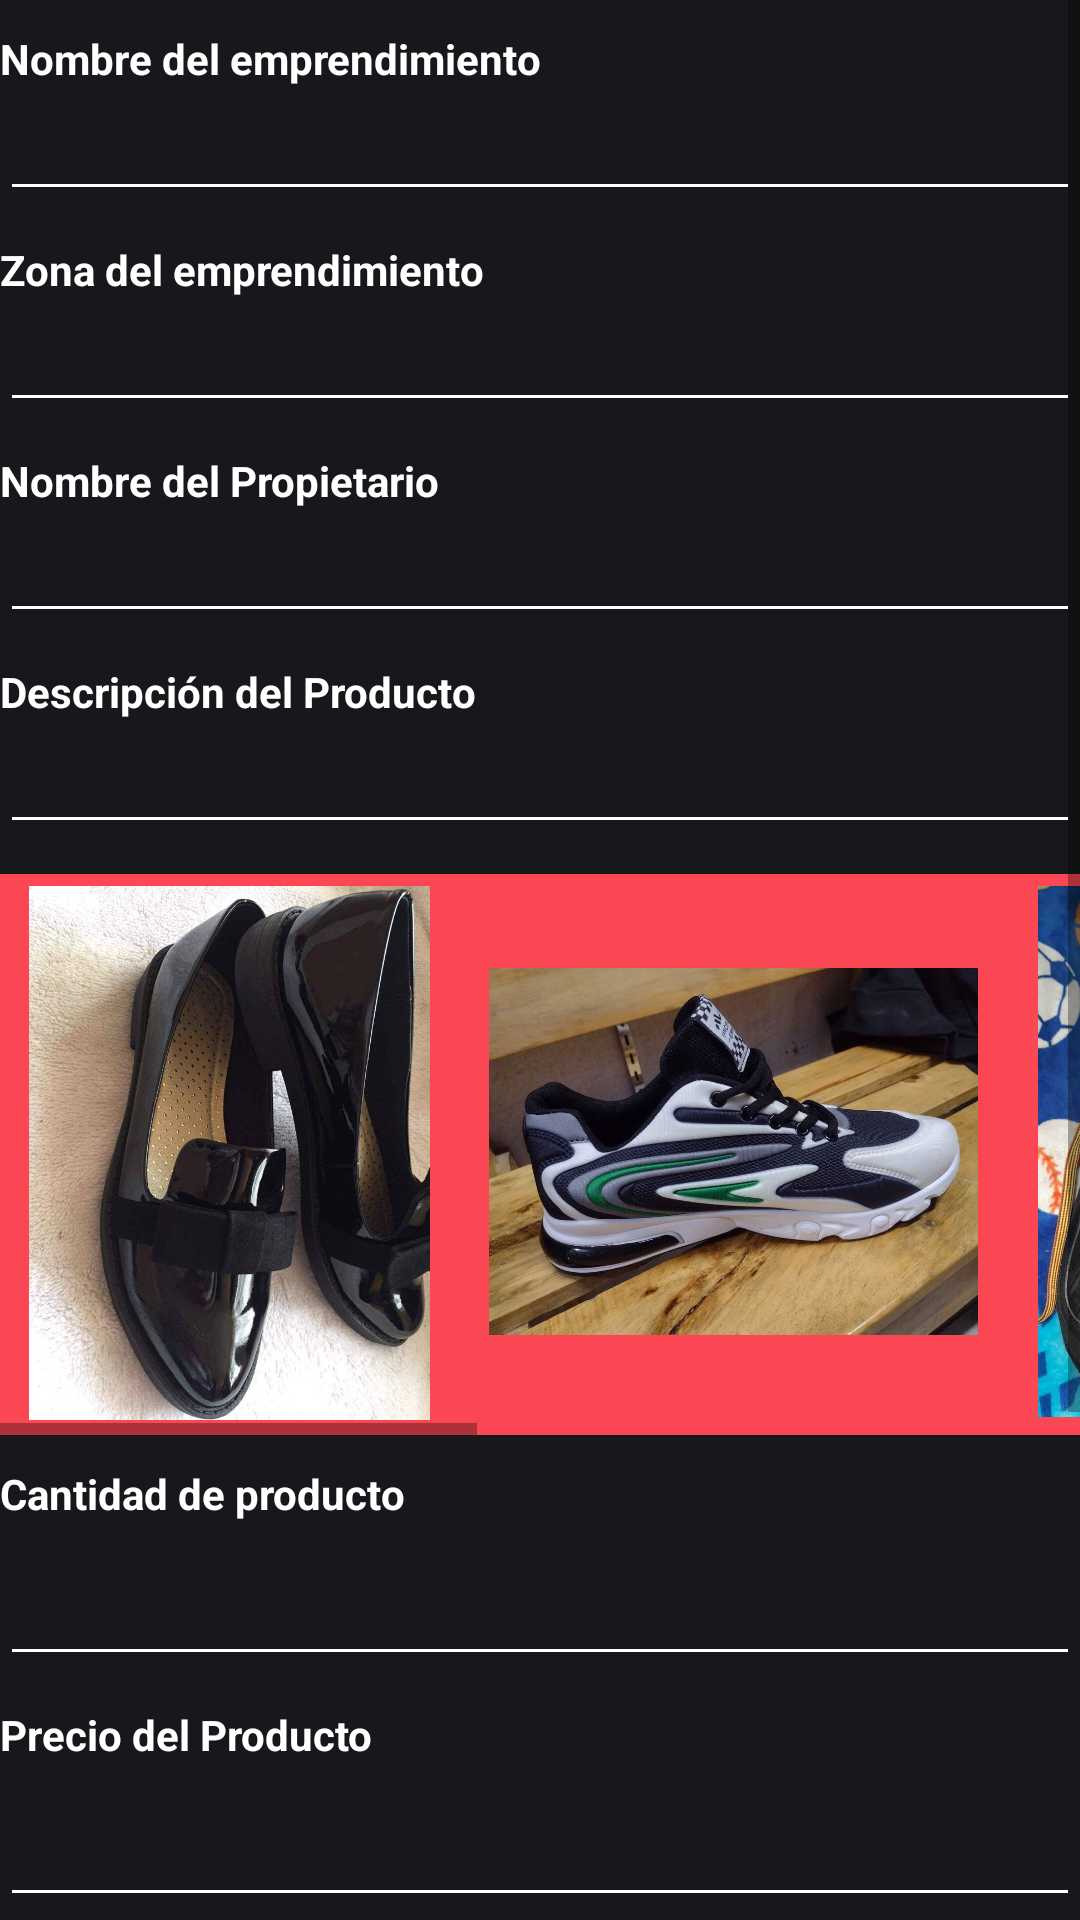

Produce the Android XML layout that renders to this screen, including the resource entries it uses.
<!-- AndroidManifest.xml: application theme Theme.Ya -->
<!-- res/layout/categoria_zapato.xml -->
<?xml version="1.0" encoding="utf-8"?>
<androidx.constraintlayout.widget.ConstraintLayout xmlns:android="http://schemas.android.com/apk/res/android"
    xmlns:app="http://schemas.android.com/apk/res-auto"
    xmlns:tools="http://schemas.android.com/tools"
    android:layout_width="match_parent"
    android:layout_height="match_parent"
    android:background="#fa4753">

    <TextView
        android:id="@+id/textView2"
        android:layout_width="wrap_content"
        android:layout_height="wrap_content"
        android:text="CALZADO"
        android:textAppearance="@style/TextAppearance.AppCompat.Body1"
        android:textColor="@color/white"
        android:textStyle="bold"
        app:layout_constraintBottom_toBottomOf="parent"
        app:layout_constraintEnd_toEndOf="parent"
        app:layout_constraintHorizontal_bias="0.046"
        app:layout_constraintStart_toStartOf="parent"
        app:layout_constraintTop_toTopOf="parent"
        app:layout_constraintVertical_bias="0.022" />

    <ScrollView
        android:layout_width="match_parent"
        android:layout_height="641dp"
        android:background="#17181c"
        app:layout_constraintBottom_toBottomOf="parent"
        app:layout_constraintEnd_toEndOf="parent"
        app:layout_constraintStart_toStartOf="parent"
        app:layout_constraintTop_toTopOf="parent"
        app:layout_constraintVertical_bias="0.612"
        tools:ignore="SpeakableTextPresentCheck">

        <LinearLayout
            android:layout_width="match_parent"
            android:layout_height="wrap_content"
            android:orientation="vertical">

            <TextView
                android:id="@+id/textView3"
                android:layout_width="wrap_content"
                android:layout_height="match_parent"
                android:layout_marginTop="10dp"
                android:text="Nombre del emprendimiento"
                android:textColor="@color/white"
                android:textStyle="bold" />

            <EditText
                android:id="@+id/editTextTextPersonName"
                android:layout_width="match_parent"
                android:layout_height="wrap_content"
                android:backgroundTint="@color/white"
                android:ems="10"
                android:textColor="@color/white"
                android:textColorHint="@color/white"
                tools:ignore="SpeakableTextPresentCheck,TouchTargetSizeCheck" />

            <TextView
                android:id="@+id/textView4"
                android:layout_width="match_parent"
                android:layout_height="wrap_content"
                android:layout_marginTop="10dp"
                android:text="Zona del emprendimiento"
                android:textColor="@color/white"
                android:textStyle="bold" />

            <EditText
                android:id="@+id/editTextTextPersonName2"
                android:layout_width="match_parent"
                android:layout_height="wrap_content"
                android:backgroundTint="@color/white"
                android:ems="10"
                android:textColor="@color/white"
                android:textColorHint="@color/white"
                tools:ignore="SpeakableTextPresentCheck,TouchTargetSizeCheck" />

            <TextView
                android:id="@+id/textView5"
                android:layout_width="match_parent"
                android:layout_height="wrap_content"
                android:layout_marginTop="10dp"
                android:text="Nombre del Propietario"
                android:textColor="@color/white"
                android:textStyle="bold" />

            <EditText
                android:layout_width="match_parent"
                android:layout_height="wrap_content"
                android:backgroundTint="@color/white"
                android:ems="10"
                android:textColor="@color/white"
                android:textColorHint="@color/white"
                tools:ignore="TouchTargetSizeCheck,SpeakableTextPresentCheck" />

            <TextView
                android:id="@+id/textView6"
                android:layout_width="match_parent"
                android:layout_height="wrap_content"
                android:layout_marginTop="10dp"
                android:text="Descripción del Producto"
                android:textColor="@color/white"
                android:textStyle="bold" />

            <EditText
                android:id="@+id/editTextTextPersonName4"
                android:layout_width="match_parent"
                android:layout_height="wrap_content"
                android:backgroundTint="@color/white"
                android:ems="10"
                android:textColor="@color/white"
                android:textColorHint="@color/white"
                tools:ignore="SpeakableTextPresentCheck,TouchTargetSizeCheck" />

            <HorizontalScrollView
                android:layout_width="match_parent"
                android:layout_height="187dp"
                android:layout_marginTop="10dp"
                android:background="#fa4753"
                tools:ignore="SpeakableTextPresentCheck">

                <LinearLayout
                    android:layout_width="wrap_content"
                    android:layout_height="match_parent"
                    android:orientation="horizontal">

                    <ImageView
                        android:id="@+id/imageView"
                        android:layout_width="153dp"
                        android:layout_height="178dp"
                        android:layout_marginTop="2pt"
                        app:srcCompat="@drawable/zap1" />

                    <ImageView
                        android:id="@+id/imageView2"
                        android:layout_width="163dp"
                        android:layout_height="177dp"
                        android:layout_marginLeft="10dp"
                        android:layout_marginTop="2pt"
                        app:srcCompat="@drawable/zapt2" />

                    <ImageView
                        android:id="@+id/imageView3"
                        android:layout_width="163dp"
                        android:layout_height="177dp"
                        android:layout_marginTop="2pt"
                        app:srcCompat="@drawable/zapt3" />

                    <ImageView
                        android:id="@+id/imageView4"
                        android:layout_width="163dp"
                        android:layout_height="177dp"
                        android:layout_marginTop="2pt"
                        app:srcCompat="@drawable/zapt4" />

                    <ImageView
                        android:id="@+id/imageView5"
                        android:layout_width="163dp"
                        android:layout_height="177dp"
                        android:layout_marginTop="2pt"
                        app:srcCompat="@drawable/zapt5" />
                </LinearLayout>
            </HorizontalScrollView>

            <TextView
                android:id="@+id/textView7"
                android:layout_width="wrap_content"
                android:layout_height="match_parent"
                android:layout_marginTop="10dp"
                android:text="Cantidad de producto"
                android:textColor="@color/white"
                android:textStyle="bold" />

            <EditText
                android:id="@+id/editTextNumber"
                android:layout_width="match_parent"
                android:layout_height="wrap_content"
                android:layout_marginTop="10dp"
                android:backgroundTint="@color/white"
                android:ems="10"
                android:inputType="number"
                android:textColor="@color/white"
                android:textColorHint="@color/white"
                tools:ignore="TouchTargetSizeCheck,SpeakableTextPresentCheck" />

            <TextView
                android:id="@+id/textView8"
                android:layout_width="wrap_content"
                android:layout_height="match_parent"
                android:layout_marginTop="10dp"
                android:text="Precio del Producto"
                android:textColor="@color/white"
                android:textStyle="bold" />

            <EditText
                android:id="@+id/editTextNumber2"
                android:layout_width="match_parent"
                android:layout_height="wrap_content"
                android:layout_marginTop="10dp"
                android:backgroundTint="@color/white"
                android:ems="10"
                android:inputType="number"
                android:textColor="@color/white"
                tools:ignore="SpeakableTextPresentCheck" />

            <TextView
                android:id="@+id/textView9"
                android:layout_width="wrap_content"
                android:layout_height="match_parent"
                android:layout_marginTop="10dp"
                android:text="Imagen del producto"
                android:textColor="@color/white"
                android:textStyle="bold" />

            <View
                android:id="@+id/view"
                android:layout_marginTop="10dp"
                android:backgroundTintMode="screen"
                android:layout_width="match_parent"
                android:layout_height="50dp" />

            <Button
                android:layout_width="192dp"
                android:layout_marginTop="10dp"
                android:layout_marginHorizontal="110dp"
                android:layout_height="match_parent"
                android:backgroundTint="#fa4753"
                android:text="AGREGAR"
                android:textColorHint="@color/white"
                android:textStyle="bold"
                app:cornerRadius="20dp" />

            <TextView
                android:id="@+id/textView10"
                android:layout_width="wrap_content"
                android:layout_height="match_parent"
                android:layout_marginTop="10dp"
                android:text="Catalogo de los productos ingresados"
                android:textColor="@color/white"
                android:textStyle="bold" />

            <Button
                android:id="@+id/button3"
                android:layout_marginTop="10dp"
                android:layout_width="192dp"
                android:layout_marginHorizontal="110dp"
                android:layout_height="match_parent"
                android:backgroundTint="#fa4753"
                android:text="VER CATALAGO"
                android:textColorHint="@color/white"
                android:textStyle="bold"
                app:cornerRadius="20dp" />
        </LinearLayout>
    </ScrollView>

</androidx.constraintlayout.widget.ConstraintLayout>
<!-- resources referenced by this layout -->
<resources>
  <!-- drawable zap1: jpg bitmap (drawable, 116043 bytes) -->
  <!-- drawable zapt2: jpg bitmap (drawable, 109317 bytes) -->
  <!-- drawable zapt3: jpg bitmap (drawable, 131416 bytes) -->
  <!-- drawable zapt4: jpg bitmap (drawable, 116953 bytes) -->
  <!-- drawable zapt5: jpg bitmap (drawable, 101663 bytes) -->
  <style name="Theme.Ya" parent="Theme.MaterialComponents.DayNight.DarkActionBar">
          
          <item name="colorPrimary">@color/purple_500</item>
          <item name="colorPrimaryVariant">@color/purple_700</item>
          <item name="colorOnPrimary">@color/white</item>
          
          <item name="colorSecondary">@color/teal_200</item>
          <item name="colorSecondaryVariant">@color/teal_700</item>
          <item name="colorOnSecondary">@color/black</item>
          
          <item name="android:statusBarColor">?attr/colorPrimaryVariant</item>
          
      </style>
  <!-- not gathered from this repository: default colours our renderer supplied (Android Studio template values) -->
  <color name="purple_500">#FF6200EE</color>
  <color name="purple_700">#FF3700B3</color>
  <color name="teal_200">#FF03DAC5</color>
  <color name="teal_700">#FF018786</color>
  <color name="black">#FF000000</color>
  <color name="white">#FFFFFFFF</color>
</resources>
